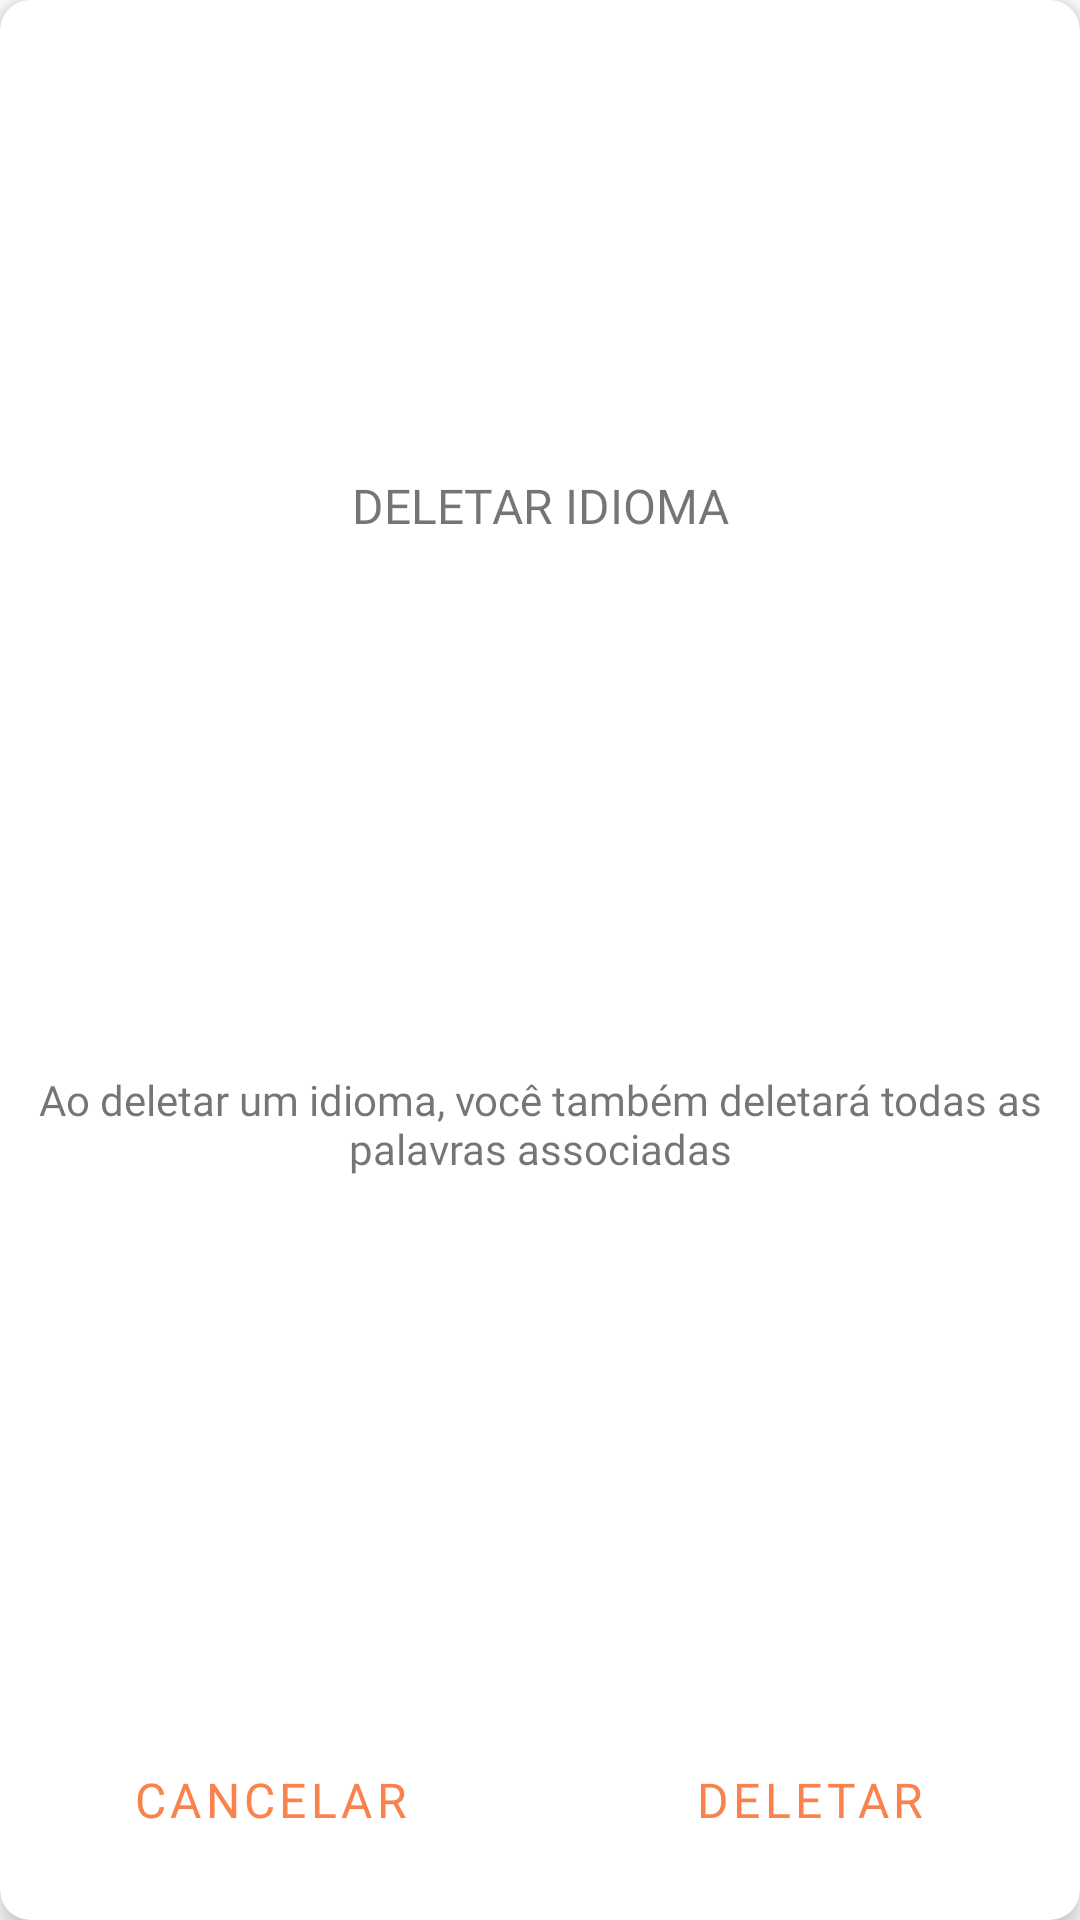

Reconstruct the res/layout file that produces this screen, plus the resources it refers to.
<!-- AndroidManifest.xml: application theme AppTheme -->
<!-- res/layout/dialog_delete_language.xml -->
<?xml version="1.0" encoding="utf-8"?>
<androidx.cardview.widget.CardView
    xmlns:android="http://schemas.android.com/apk/res/android"
    android:layout_width="match_parent"
    android:layout_height="match_parent"
    app:cardCornerRadius="@dimen/card_view_corner_radius"
    app:cardElevation="@dimen/card_view_elevation"
    xmlns:app="http://schemas.android.com/apk/res-auto">

    <androidx.constraintlayout.widget.ConstraintLayout
        android:layout_width="match_parent"
        android:layout_height="match_parent">

        <TextView
            android:id="@+id/title_text_view"
            android:layout_width="match_parent"
            android:layout_height="wrap_content"
            android:layout_margin="10dp"
            app:layout_constraintTop_toTopOf="parent"
            app:layout_constraintStart_toStartOf="parent"
            app:layout_constraintEnd_toEndOf="parent"
            app:layout_constraintBottom_toTopOf="@+id/message_text_view"
            android:fontFamily="@font/roboto_black"
            android:gravity="center"
            android:text="@string/delete_language"
            android:textAllCaps="true"
            android:textSize="@dimen/dialog_title_default_text_size" />

        <TextView
            android:id="@+id/message_text_view"
            android:layout_width="match_parent"
            android:layout_height="wrap_content"
            android:layout_marginTop="20dp"
            android:layout_marginStart="10dp"
            android:layout_marginLeft="10dp"
            android:layout_marginRight="10dp"
            android:layout_marginEnd="10dp"
            android:layout_marginBottom="30dp"
            app:layout_constraintTop_toBottomOf="@+id/title_text_view"
            app:layout_constraintStart_toStartOf="parent"
            app:layout_constraintEnd_toEndOf="parent"
            app:layout_constraintBottom_toTopOf="@+id/cancel_action_button"
            android:fontFamily="@font/roboto_regular"
            android:gravity="center"
            android:text="@string/delete_language_info"
            android:textSize="@dimen/dialog_message_default_text_size" />

        <Button
            android:id="@+id/cancel_action_button"
            style="@style/Widget.MaterialComponents.Button.OutlinedButton"
            android:layout_width="0dp"
            android:layout_height="@dimen/button_default_height"
            android:layout_marginStart="10dp"
            android:layout_marginLeft="10dp"
            android:layout_marginEnd="10dp"
            android:layout_marginRight="10dp"
            android:layout_marginBottom="@dimen/button_default_margin"
            android:fontFamily="@font/roboto_bold"
            android:text="@string/cancel_action"
            android:textColor="@color/colorPrimary"
            android:textSize="@dimen/button_default_text_size"
            app:cornerRadius="@dimen/button_default_radius"
            app:layout_constraintBottom_toBottomOf="parent"
            app:layout_constraintEnd_toStartOf="@+id/delete_language_button"
            app:layout_constraintStart_toStartOf="parent"
            app:strokeColor="@color/colorPrimary"
            app:strokeWidth="@dimen/button_default_stroke_width" />

        <Button
            android:id="@+id/delete_language_button"
            style="@style/Widget.MaterialComponents.Button.OutlinedButton"
            android:layout_width="0dp"
            android:layout_height="@dimen/button_default_height"
            android:layout_marginStart="10dp"
            android:layout_marginLeft="10dp"
            android:layout_marginEnd="10dp"
            android:layout_marginRight="10dp"
            android:layout_marginBottom="@dimen/button_default_margin"
            android:fontFamily="@font/roboto_bold"
            android:text="@string/delete"
            android:textColor="@color/colorPrimary"
            android:textSize="@dimen/button_default_text_size"
            app:cornerRadius="@dimen/button_default_radius"
            app:layout_constraintBottom_toBottomOf="parent"
            app:layout_constraintEnd_toEndOf="parent"
            app:layout_constraintStart_toEndOf="@+id/cancel_action_button"
            app:strokeColor="@color/colorPrimary"
            app:strokeWidth="@dimen/button_default_stroke_width" />

    </androidx.constraintlayout.widget.ConstraintLayout>

</androidx.cardview.widget.CardView>
<!-- resources referenced by this layout -->
<resources>
  <color name="colorPrimary">#FA824C</color>
  <dimen name="button_default_height">60dp</dimen>
  <dimen name="button_default_margin">10dp</dimen>
  <dimen name="button_default_radius">10dp</dimen>
  <dimen name="button_default_stroke_width">2dp</dimen>
  <dimen name="button_default_text_size">16sp</dimen>
  <dimen name="card_view_corner_radius">10dp</dimen>
  <dimen name="card_view_elevation">5dp</dimen>
  <dimen name="dialog_message_default_text_size">14sp</dimen>
  <dimen name="dialog_title_default_text_size">16sp</dimen>
  <string name="cancel_action">Cancelar</string>
  <string name="delete">Deletar</string>
  <string name="delete_language">Deletar idioma</string>
  <string name="delete_language_info">Ao deletar um idioma, você também deletará todas as palavras associadas</string>
  <style name="AppTheme" parent="Theme.MaterialComponents.Light.DarkActionBar">
  
          
          <item name="colorPrimary">@color/colorPrimary</item>
          <item name="colorPrimaryDark">@color/colorPrimaryDark</item>
          <item name="colorAccent">@color/colorPrimary</item>
          <item name="colorSecondary">@color/colorPrimary</item>
          <item name="colorOnSecondary">@color/babyPowder</item>
      </style>
  <color name="colorPrimaryDark">#FA824C</color>
  <color name="babyPowder">#FAFFFD</color>
</resources>
